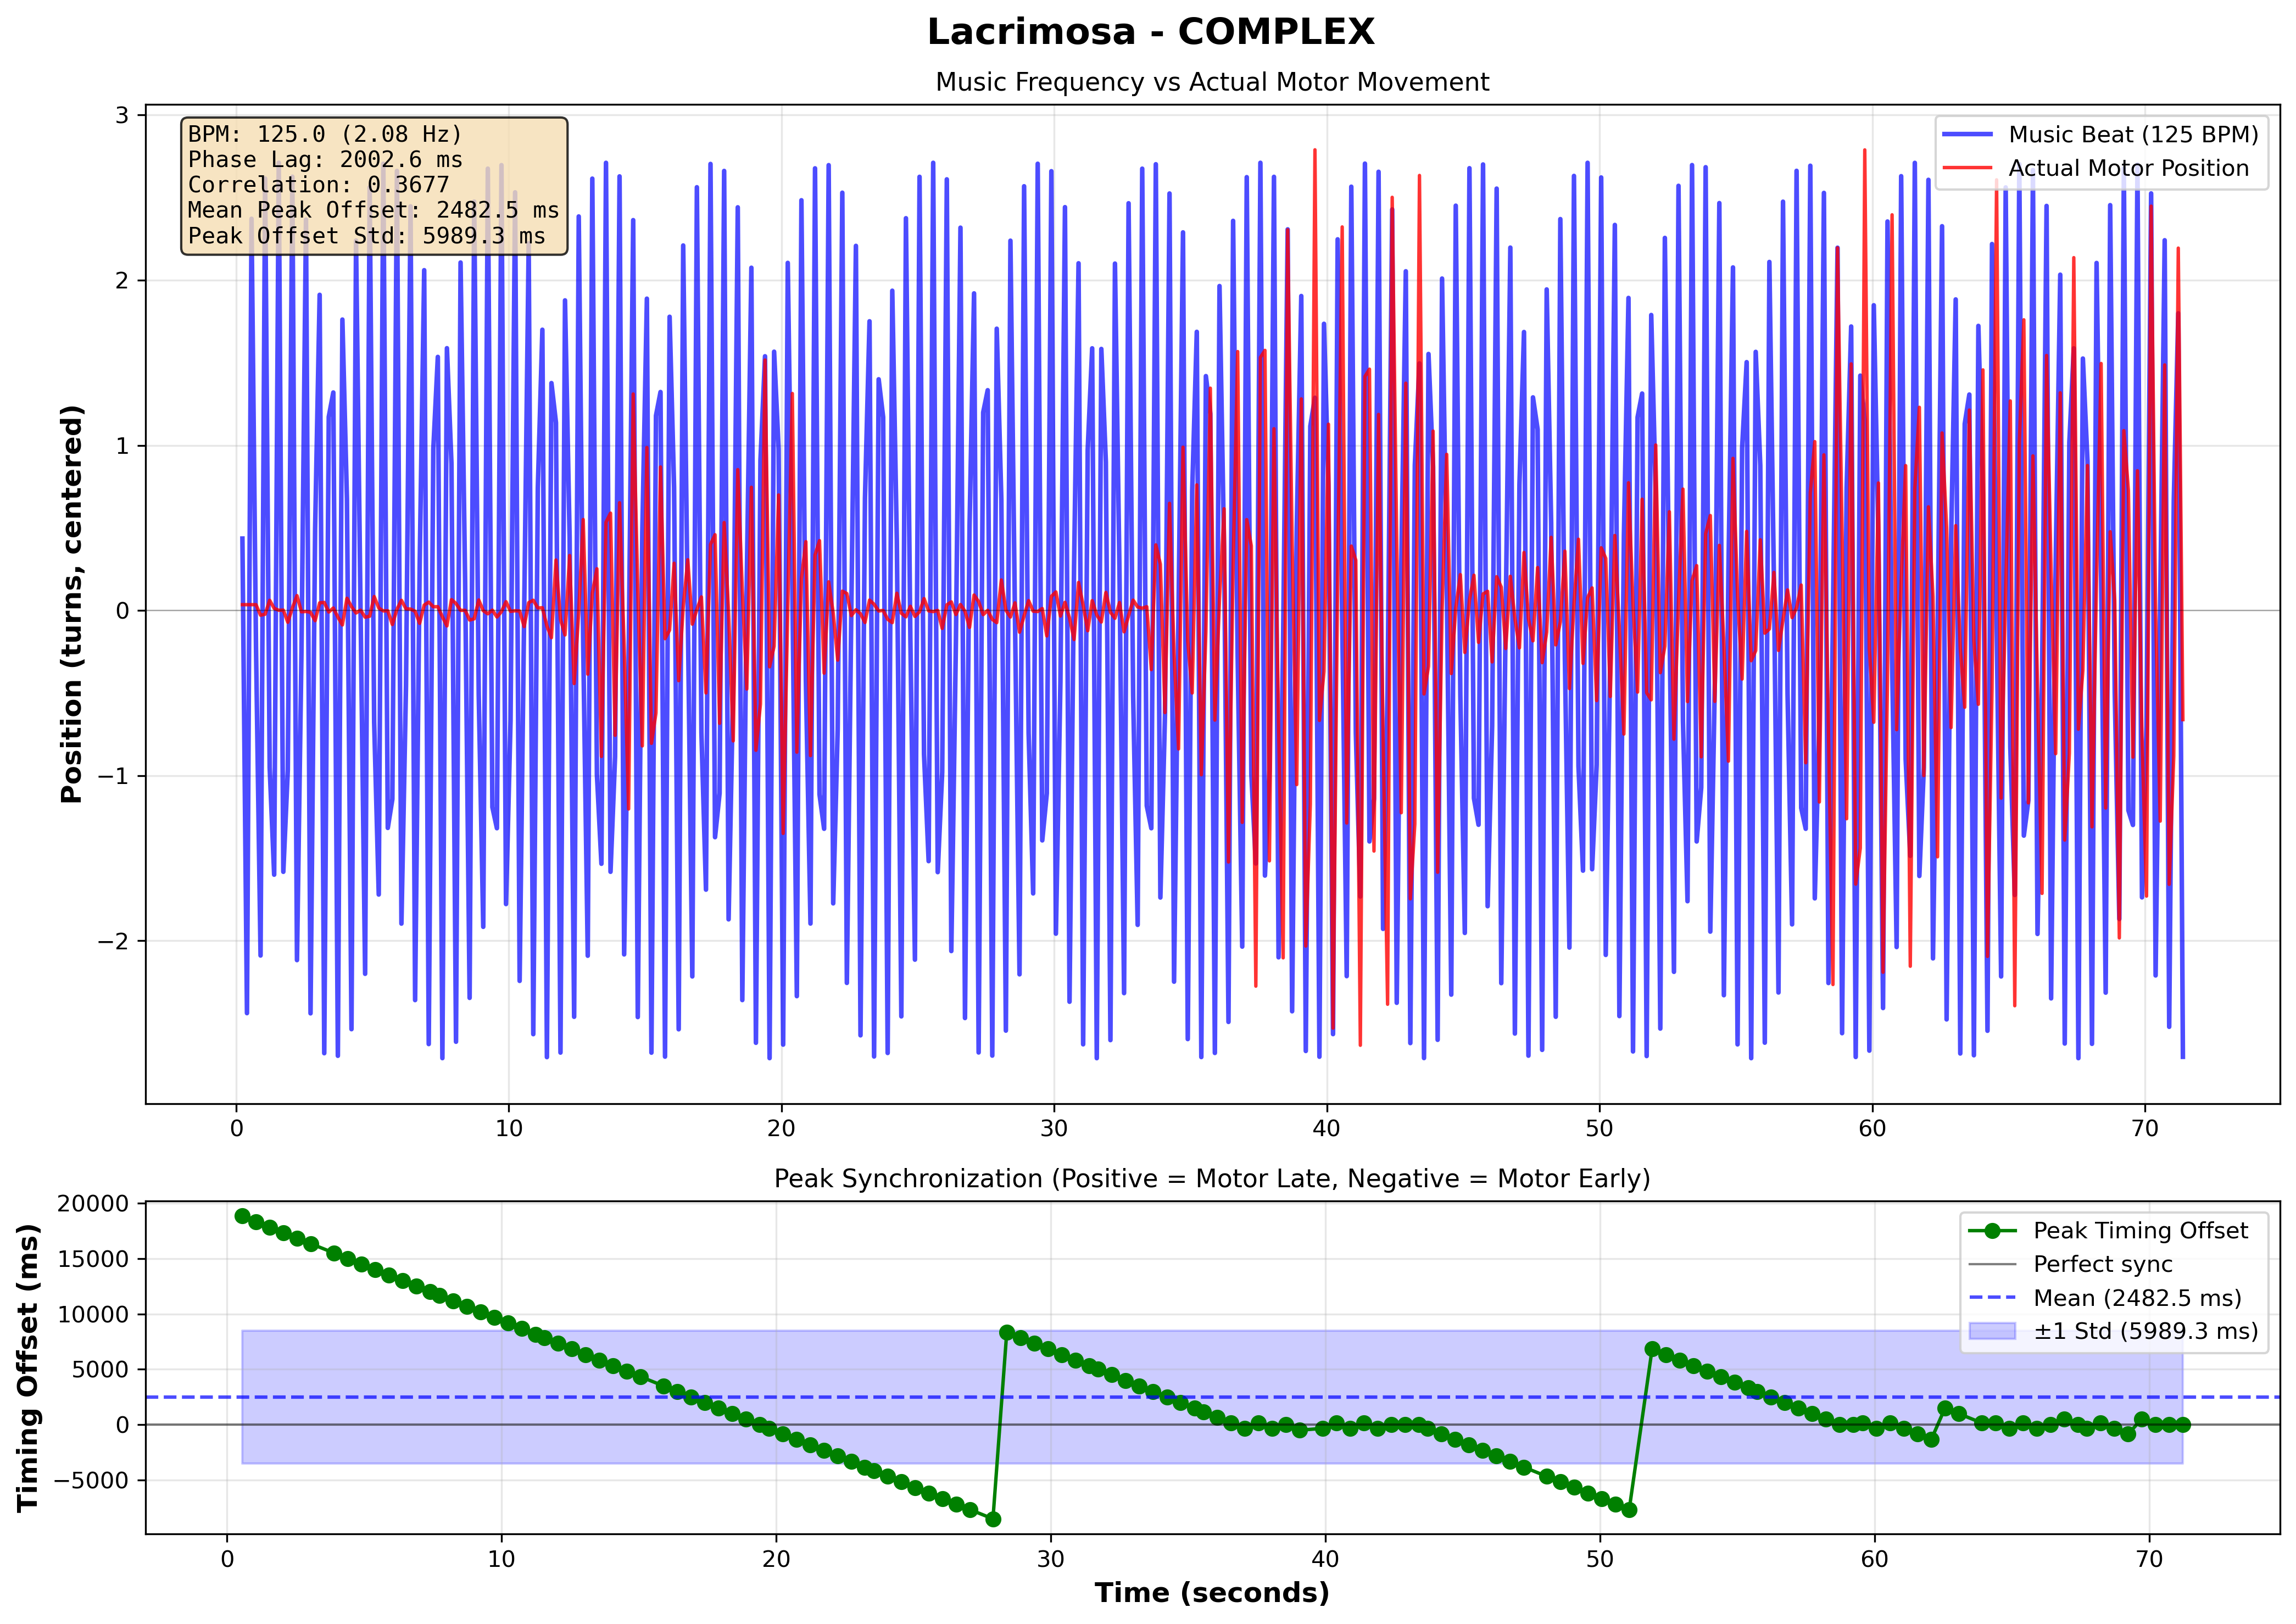

The table this chart was drawn from, first rows:
# Music-Motor Synchronization Data
# Song: Lacrimosa
# Pattern: complex
# BPM: 125.0
# Music Frequency: 2.083 Hz
# Phase Lag: 2002.64 ms
# Correlation: 0.367679
# Mean Peak Offset: 2482.54 ms
# Peak Offset Std: 5989.31 ms
# Number of Peaks: 141
# Peak Timing Offsets (Positive = Motor …
Peak Time (s), Timing Offset (ms)
0.5614, 18833
1.06, 18334
1.56, 17834
2.059, 17335
2.559, 16835
3.06, 16334
3.894, 15500
4.394, 15000
4.895, 14499
5.395, 13999
5.895, 13499
6.394, 13000
6.894, 12500
7.394, 12000
7.728, 11666
8.228, 11166
8.728, 10666
9.228, 10166
9.728, 9666
10.23, 9166
10.73, 8667
11.23, 8166
11.56, 7833
12.06, 7335
12.56, 6832
13.06, 6334
13.56, 5832
14.06, 5335
14.56, 4835
15.06, 4333
15.89, 3499
16.39, 3001
16.89, 2499
17.39, 2000
17.89, 1499
18.39, 999.5
18.89, 500.5
19.39, 0.0
19.73, -333.2
20.23, -834
20.73, -1335
21.23, -1834
21.73, -2334
22.23, -2834
22.73, -3333
23.23, -3832
23.56, -4168
24.06, -4667
24.56, -5168
... 522 more rows
